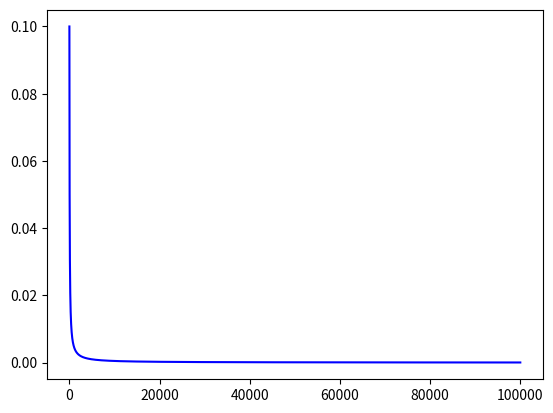

Here is the Python script that generated this plot:
import numpy as np
import matplotlib.pyplot as plt
import pandas as pd

epoches=1000
m = 100
t0, t1 = 5 ,50

def learning_schedule(t):
    return t0/(t + t1)


def main():
    y_val = []
    x_val = []
    for epoch in range(epoches):
        for iteration in range(m):
            eta = learning_schedule(epoch*m + iteration)
            x_val.append(epoch*m + iteration)
            y_val.append(eta)
    plt.plot(x_val, y_val , 'b')
    plt.show()
if __name__ == "__main__":
    main()
